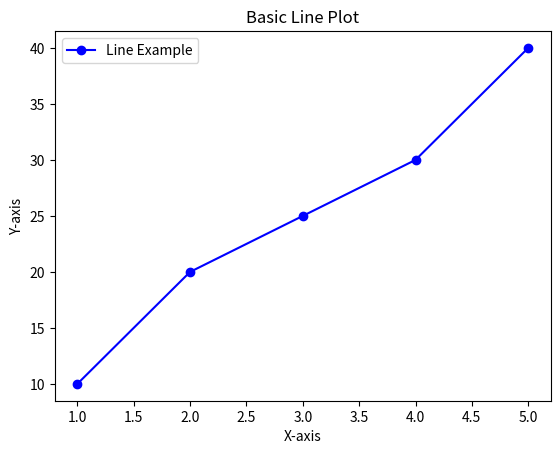

Python code for this plot:
# Importing Matplotlib
import matplotlib.pyplot as plt

# Example: Simple Line Plot
x = [1, 2, 3, 4, 5]
y = [10, 20, 25, 30, 40]

plt.plot(x, y, marker='o', linestyle='-', color='b', label='Line Example')
plt.xlabel('X-axis')
plt.ylabel('Y-axis')
plt.title('Basic Line Plot')
plt.legend()
plt.show()


# Exercise 1: Create a Histogram (Fill in the function)

def plot_histogram(numbers):
    '''
    Function to plot a histogram of a list of numbers.
    '''
    # Your code here
    pass

# Test the function with a sample dataset
data = [1, 2, 2, 3, 3, 3, 4, 5, 5, 6, 7, 8, 8, 8, 9, 10]
plot_histogram(data)


# Exercise 2: Create a Scatter Plot (Fill in the function)

def plot_scatter(x, y):
    '''
    Function to plot a scatter plot given two lists (x and y).
    '''
    # Your code here
    pass

# Test the function
x_values = [1, 2, 3, 4, 5, 6, 7, 8, 9, 10]
y_values = [2, 4, 5, 8, 10, 12, 14, 16, 18, 20]
plot_scatter(x_values, y_values)


# Example: List Comprehensions and Dictionary Operations

numbers = [1, 2, 3, 4, 5, 6, 7, 8, 9, 10]

# Squaring numbers using list comprehension
squared_numbers = [n ** 2 for n in numbers]
print("Squared Numbers:", squared_numbers)

# Creating a dictionary with number frequencies
num_frequency = {n: numbers.count(n) for n in set(numbers)}
print("Number Frequency:", num_frequency)


# Exercise 3: List & Dictionary Manipulation (Fill in the function)

def filter_evens(numbers):
    '''
    Function to filter even numbers from a list.
    '''
    # Your code here
    pass

def count_occurrences(numbers):
    '''
    Function to count occurrences of numbers in a list using a dictionary.
    '''
    # Your code here
    pass

# Test the functions
data = [1, 2, 3, 4, 5, 2, 3, 3, 4, 4, 4, 5, 6, 6, 7, 8, 9]
print(filter_evens(data))
print(count_occurrences(data))

# Example: Character Frequency Count

from collections import Counter

text = "Python is an amazing programming language!"

char_counts = Counter(text.replace(" ", "").lower())
print("Character Frequency:", char_counts)

# Exercise 4: Character Frequency Analysis (Fill in the function)

def calculate_and_plot_frequency(text):
    '''
    Function to analyze character frequency in a string and plot results.
    '''
    # Your code here
    pass

# Test the function
sample_text = "Python is an amazing programming language!"
calculate_and_plot_frequency(sample_text)